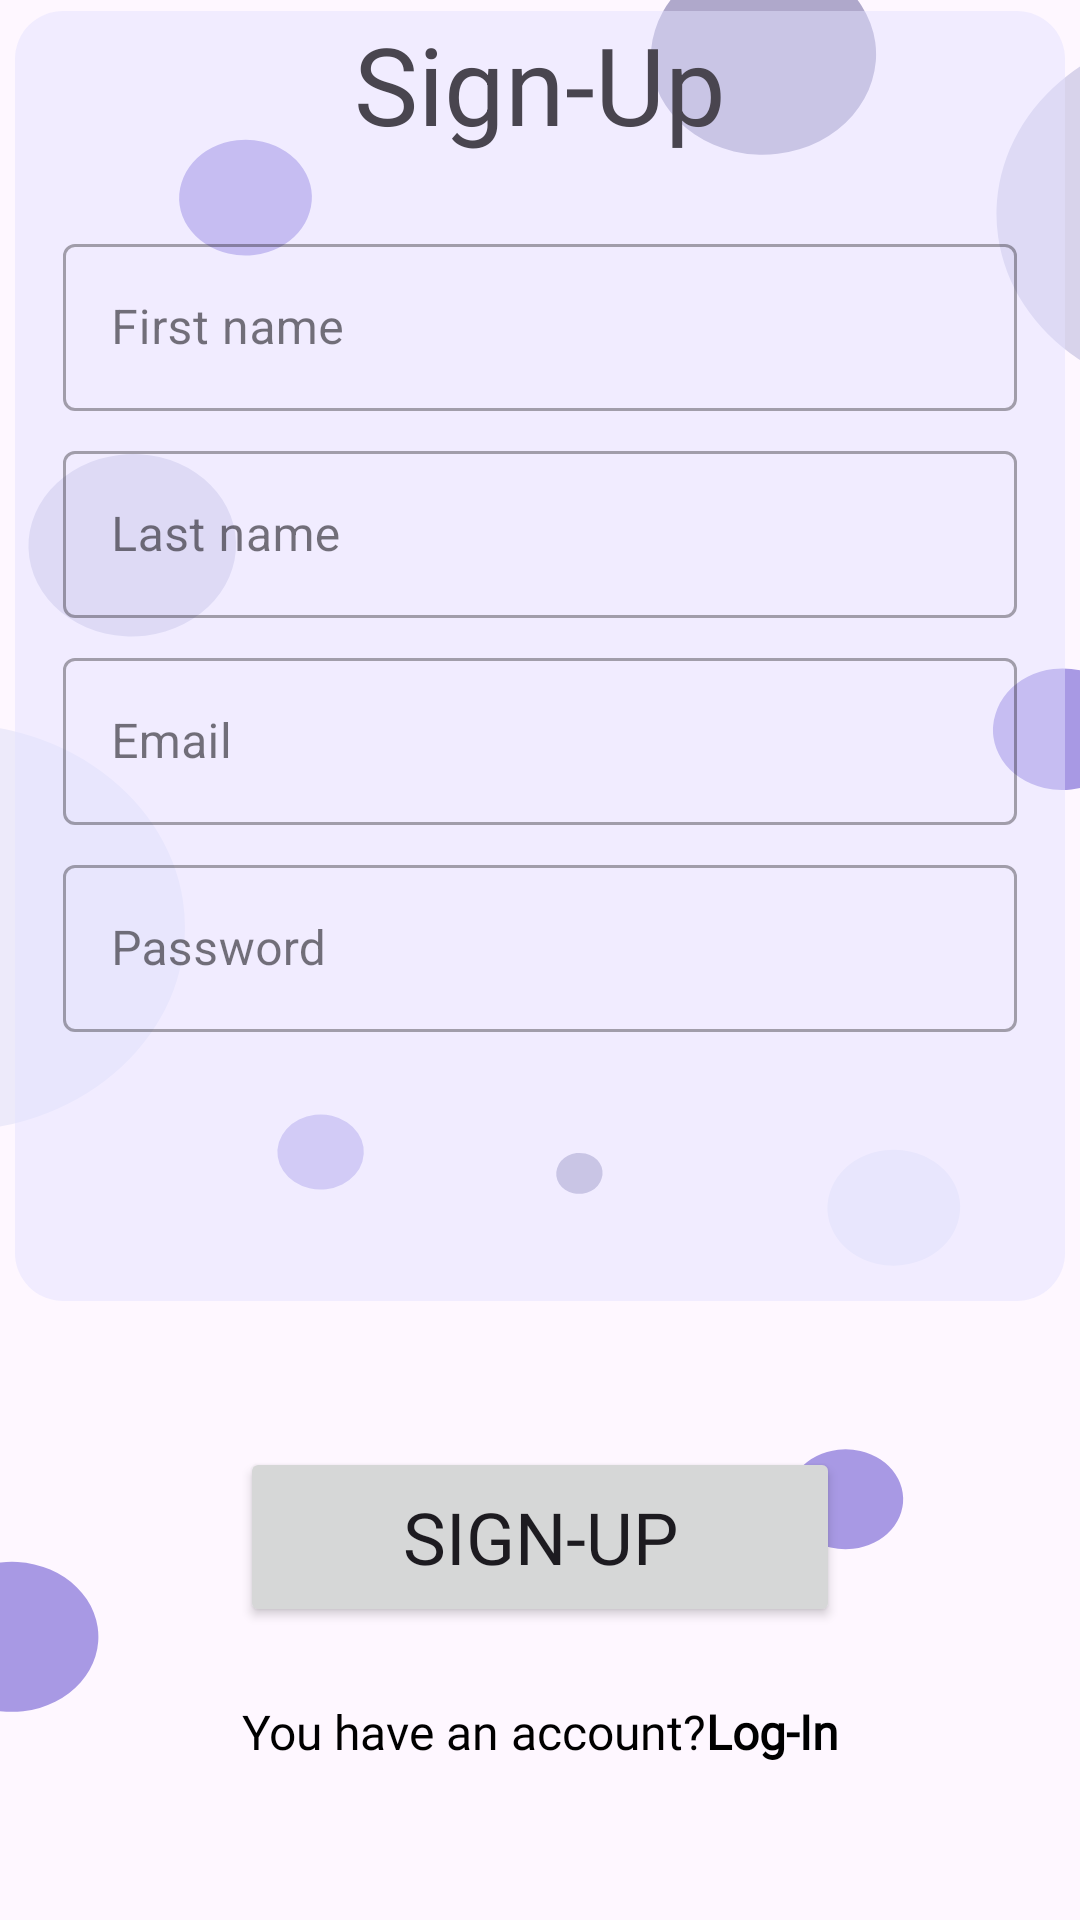

Reconstruct the res/layout file that produces this screen, plus the resources it refers to.
<!-- AndroidManifest.xml: application theme Theme.MyNotesApp -->
<!-- res/layout/activity_signup.xml -->
<?xml version="1.0" encoding="utf-8"?>
<androidx.constraintlayout.widget.ConstraintLayout xmlns:android="http://schemas.android.com/apk/res/android"
    xmlns:app="http://schemas.android.com/apk/res-auto"
    xmlns:tools="http://schemas.android.com/tools"
    android:layout_width="match_parent"
    android:layout_height="match_parent"
    android:background="@drawable/bg_bubbles_login"
    tools:context=".SignupActivity">

    <ImageView
        android:id="@+id/signup_background_shape"
        android:layout_width="wrap_content"
        android:layout_height="wrap_content"
        android:alpha="0.5"
        android:src="@drawable/bg_signup_shape"
        app:layout_constraintEnd_toEndOf="parent"
        app:layout_constraintStart_toStartOf="parent"
        app:layout_constraintTop_toTopOf="@id/signup_linear_layout" />

    <LinearLayout
        android:id="@+id/signup_linear_layout"
        android:layout_width="@dimen/signup_LL_width"
        android:layout_height="@dimen/signup_LL_height"
        android:orientation="vertical"
        app:layout_constraintBottom_toTopOf="@id/signup_button"
        app:layout_constraintEnd_toEndOf="parent"
        app:layout_constraintStart_toStartOf="parent"
        app:layout_constraintTop_toTopOf="parent">

        <TextView
            android:id="@+id/signup_logo_textView"
            android:layout_width="wrap_content"
            android:layout_height="wrap_content"
            android:layout_gravity="center"
            android:layout_marginBottom="@dimen/margin_24dp"
            android:text="@string/sign_up"
            android:textSize="@dimen/text_size_medium" />

        <com.google.android.material.textfield.TextInputLayout
            android:id="@+id/signup_firstname_input"
            style="@style/Widget.MaterialComponents.TextInputLayout.OutlinedBox"
            android:layout_width="match_parent"
            android:layout_height="wrap_content"
            android:layout_marginHorizontal="@dimen/margin_16dp"
            android:layout_marginBottom="@dimen/margin_8dp"
            android:hint="@string/first_name">

            <com.google.android.material.textfield.TextInputEditText
                android:id="@+id/signup_firstname_input_edit"
                android:layout_width="match_parent"
                android:layout_height="wrap_content"
                android:inputType="textPersonName"
                android:textColorHint="@color/hint_color" />
        </com.google.android.material.textfield.TextInputLayout>

        <com.google.android.material.textfield.TextInputLayout
            android:id="@+id/signup_lastname_input"
            style="@style/Widget.MaterialComponents.TextInputLayout.OutlinedBox"
            android:layout_width="match_parent"
            android:layout_height="wrap_content"
            android:layout_marginHorizontal="@dimen/margin_16dp"
            android:layout_marginBottom="@dimen/margin_8dp"
            android:hint="@string/last_name">

            <com.google.android.material.textfield.TextInputEditText
                android:id="@+id/signup_lastname_input_edit"
                android:layout_width="match_parent"
                android:layout_height="wrap_content"
                android:inputType="textPersonName"
                android:textColorHint="@color/hint_color" />

        </com.google.android.material.textfield.TextInputLayout>

        <com.google.android.material.textfield.TextInputLayout
            android:id="@+id/signup_email_input"
            style="@style/Widget.MaterialComponents.TextInputLayout.OutlinedBox"
            android:layout_width="match_parent"
            android:layout_height="wrap_content"
            android:layout_marginHorizontal="@dimen/margin_16dp"
            android:layout_marginBottom="@dimen/margin_8dp"
            android:hint="@string/email">

            <com.google.android.material.textfield.TextInputEditText
                android:id="@+id/signup_email_input_edit"
                android:layout_width="match_parent"
                android:layout_height="wrap_content"
                android:inputType="textEmailAddress"
                android:textColorHint="@color/hint_color" />
        </com.google.android.material.textfield.TextInputLayout>

        <com.google.android.material.textfield.TextInputLayout
            android:id="@+id/signup_password_input"
            style="@style/Widget.MaterialComponents.TextInputLayout.OutlinedBox"
            android:layout_width="match_parent"
            android:layout_height="wrap_content"
            android:layout_marginHorizontal="@dimen/margin_16dp"
            android:layout_marginBottom="@dimen/margin_8dp"
            android:hint="@string/password">

            <com.google.android.material.textfield.TextInputEditText
                android:id="@+id/signup_password_input_edit"
                android:layout_width="match_parent"
                android:layout_height="wrap_content"
                android:inputType="textPassword"
                android:textColorHint="@color/hint_color" />
        </com.google.android.material.textfield.TextInputLayout>

    </LinearLayout>

    <Button
        android:id="@+id/signup_button"
        style="@style/TextButtonStyle"
        android:layout_width="@dimen/button_width"
        android:layout_height="@dimen/button_height"
        android:layout_margin="@dimen/margin_24dp"
        android:text="@string/sign_up"
        android:textSize="@dimen/text_size_small"
        app:layout_constraintBottom_toTopOf="@id/return_to"
        app:layout_constraintEnd_toEndOf="parent"
        app:layout_constraintStart_toStartOf="parent" />

    <TextView
        android:id="@+id/return_to"
        style="@style/TextRegularStyle.Small"
        android:layout_width="wrap_content"
        android:layout_height="wrap_content"
        android:layout_marginTop="@dimen/margin_36dp"
        android:layout_marginBottom="@dimen/margin_4dp"
        android:text="@string/you_have_an_account"
        app:layout_constraintBottom_toBottomOf="parent"
        app:layout_constraintEnd_toStartOf="@+id/signup_to_login"
        app:layout_constraintHorizontal_chainStyle="packed"
        app:layout_constraintStart_toStartOf="parent"
        app:layout_constraintTop_toTopOf="@+id/signup_button" />

    <TextView
        android:id="@+id/signup_to_login"
        style="@style/TextRegularStyle.Small.Bold"
        android:layout_width="wrap_content"
        android:layout_height="wrap_content"
        android:layout_marginTop="@dimen/margin_36dp"
        android:layout_marginBottom="@dimen/margin_4dp"
        android:text="@string/log_in"
        app:layout_constraintBottom_toBottomOf="parent"
        app:layout_constraintEnd_toEndOf="parent"
        app:layout_constraintStart_toEndOf="@id/return_to"
        app:layout_constraintTop_toTopOf="@+id/signup_button" />

    <androidx.constraintlayout.widget.Guideline
        android:id="@+id/guideline"
        android:layout_width="wrap_content"
        android:layout_height="wrap_content"
        android:orientation="horizontal"
        app:layout_constraintGuide_begin="20dp" />

    <androidx.constraintlayout.widget.Guideline
        android:id="@+id/guideline2"
        android:layout_width="wrap_content"
        android:layout_height="wrap_content"
        android:orientation="vertical"
        app:layout_constraintGuide_begin="20dp" />

    <androidx.constraintlayout.widget.Guideline
        android:id="@+id/guideline3"
        android:layout_width="wrap_content"
        android:layout_height="wrap_content"
        android:orientation="horizontal"
        app:layout_constraintGuide_begin="20dp" />

    <androidx.constraintlayout.widget.Guideline
        android:id="@+id/guideline4"
        android:layout_width="wrap_content"
        android:layout_height="wrap_content"
        android:orientation="vertical"
        app:layout_constraintGuide_begin="20dp" />

</androidx.constraintlayout.widget.ConstraintLayout>
<!-- resources referenced by this layout -->
<resources>
  <color name="hint_color">#3D3D3D</color>
  <dimen name="button_height">60dp</dimen>
  <dimen name="button_width">200dp</dimen>
  <dimen name="margin_16dp">16dp</dimen>
  <dimen name="margin_24dp">24dp</dimen>
  <dimen name="margin_36dp">36dp</dimen>
  <dimen name="margin_4dp">4dp</dimen>
  <dimen name="margin_8dp">8dp</dimen>
  <dimen name="signup_LL_height">475dp</dimen>
  <dimen name="signup_LL_width">350dp</dimen>
  <dimen name="text_size_medium">36sp</dimen>
  <dimen name="text_size_small">24sp</dimen>
  <!-- drawable bg_signup_shape (drawable) -->
  <?xml version="1.0" encoding="utf-8"?>
  <shape xmlns:android="http://schemas.android.com/apk/res/android">
      <corners android:radius="16dp" />
      <size
          android:width="350dp"
          android:height="430dp" />
      <solid android:color="@color/purple_light" />
  
  </shape>
  <string name="email" translatable="false">Email</string>
  <string name="first_name">First name</string>
  <string name="last_name">Last name</string>
  <string name="log_in">Log-In</string>
  <string name="password">Password</string>
  <string name="sign_up">Sign-Up</string>
  <string name="you_have_an_account">You have an account?</string>
  <style name="TextButtonStyle">
          <item name="android:fontFamily">@font/font_regular</item>
      </style>
  <style name="TextRegularStyle.Small">
          <item name="android:textSize">@dimen/text_size_extra_small</item>
      </style>
  <style name="TextRegularStyle.Small.Bold">
          <item name="android:textStyle">bold</item>
      </style>
  <style name="Theme.MyNotesApp" parent="Base.Theme.MyNotesApp" />
  <color name="purple_light">#E2E0FF</color>
  <dimen name="text_size_extra_small">16sp</dimen>
  <style name="Base.Theme.MyNotesApp" parent="Theme.Material3.DayNight.NoActionBar">
          
          <item name="colorPrimary">@color/baby_purple</item>
          <item name="colorPrimaryVariant">@color/secondary_purple</item>
          <item name="colorOnPrimary">@color/white</item>
          
          <item name="android:statusBarColor">?attr/colorPrimaryVariant</item>
          
      </style>
  <color name="baby_purple">#766CFF</color>
  <color name="secondary_purple">#453AD1</color>
  <color name="white">#FFFFFFFF</color>
</resources>
